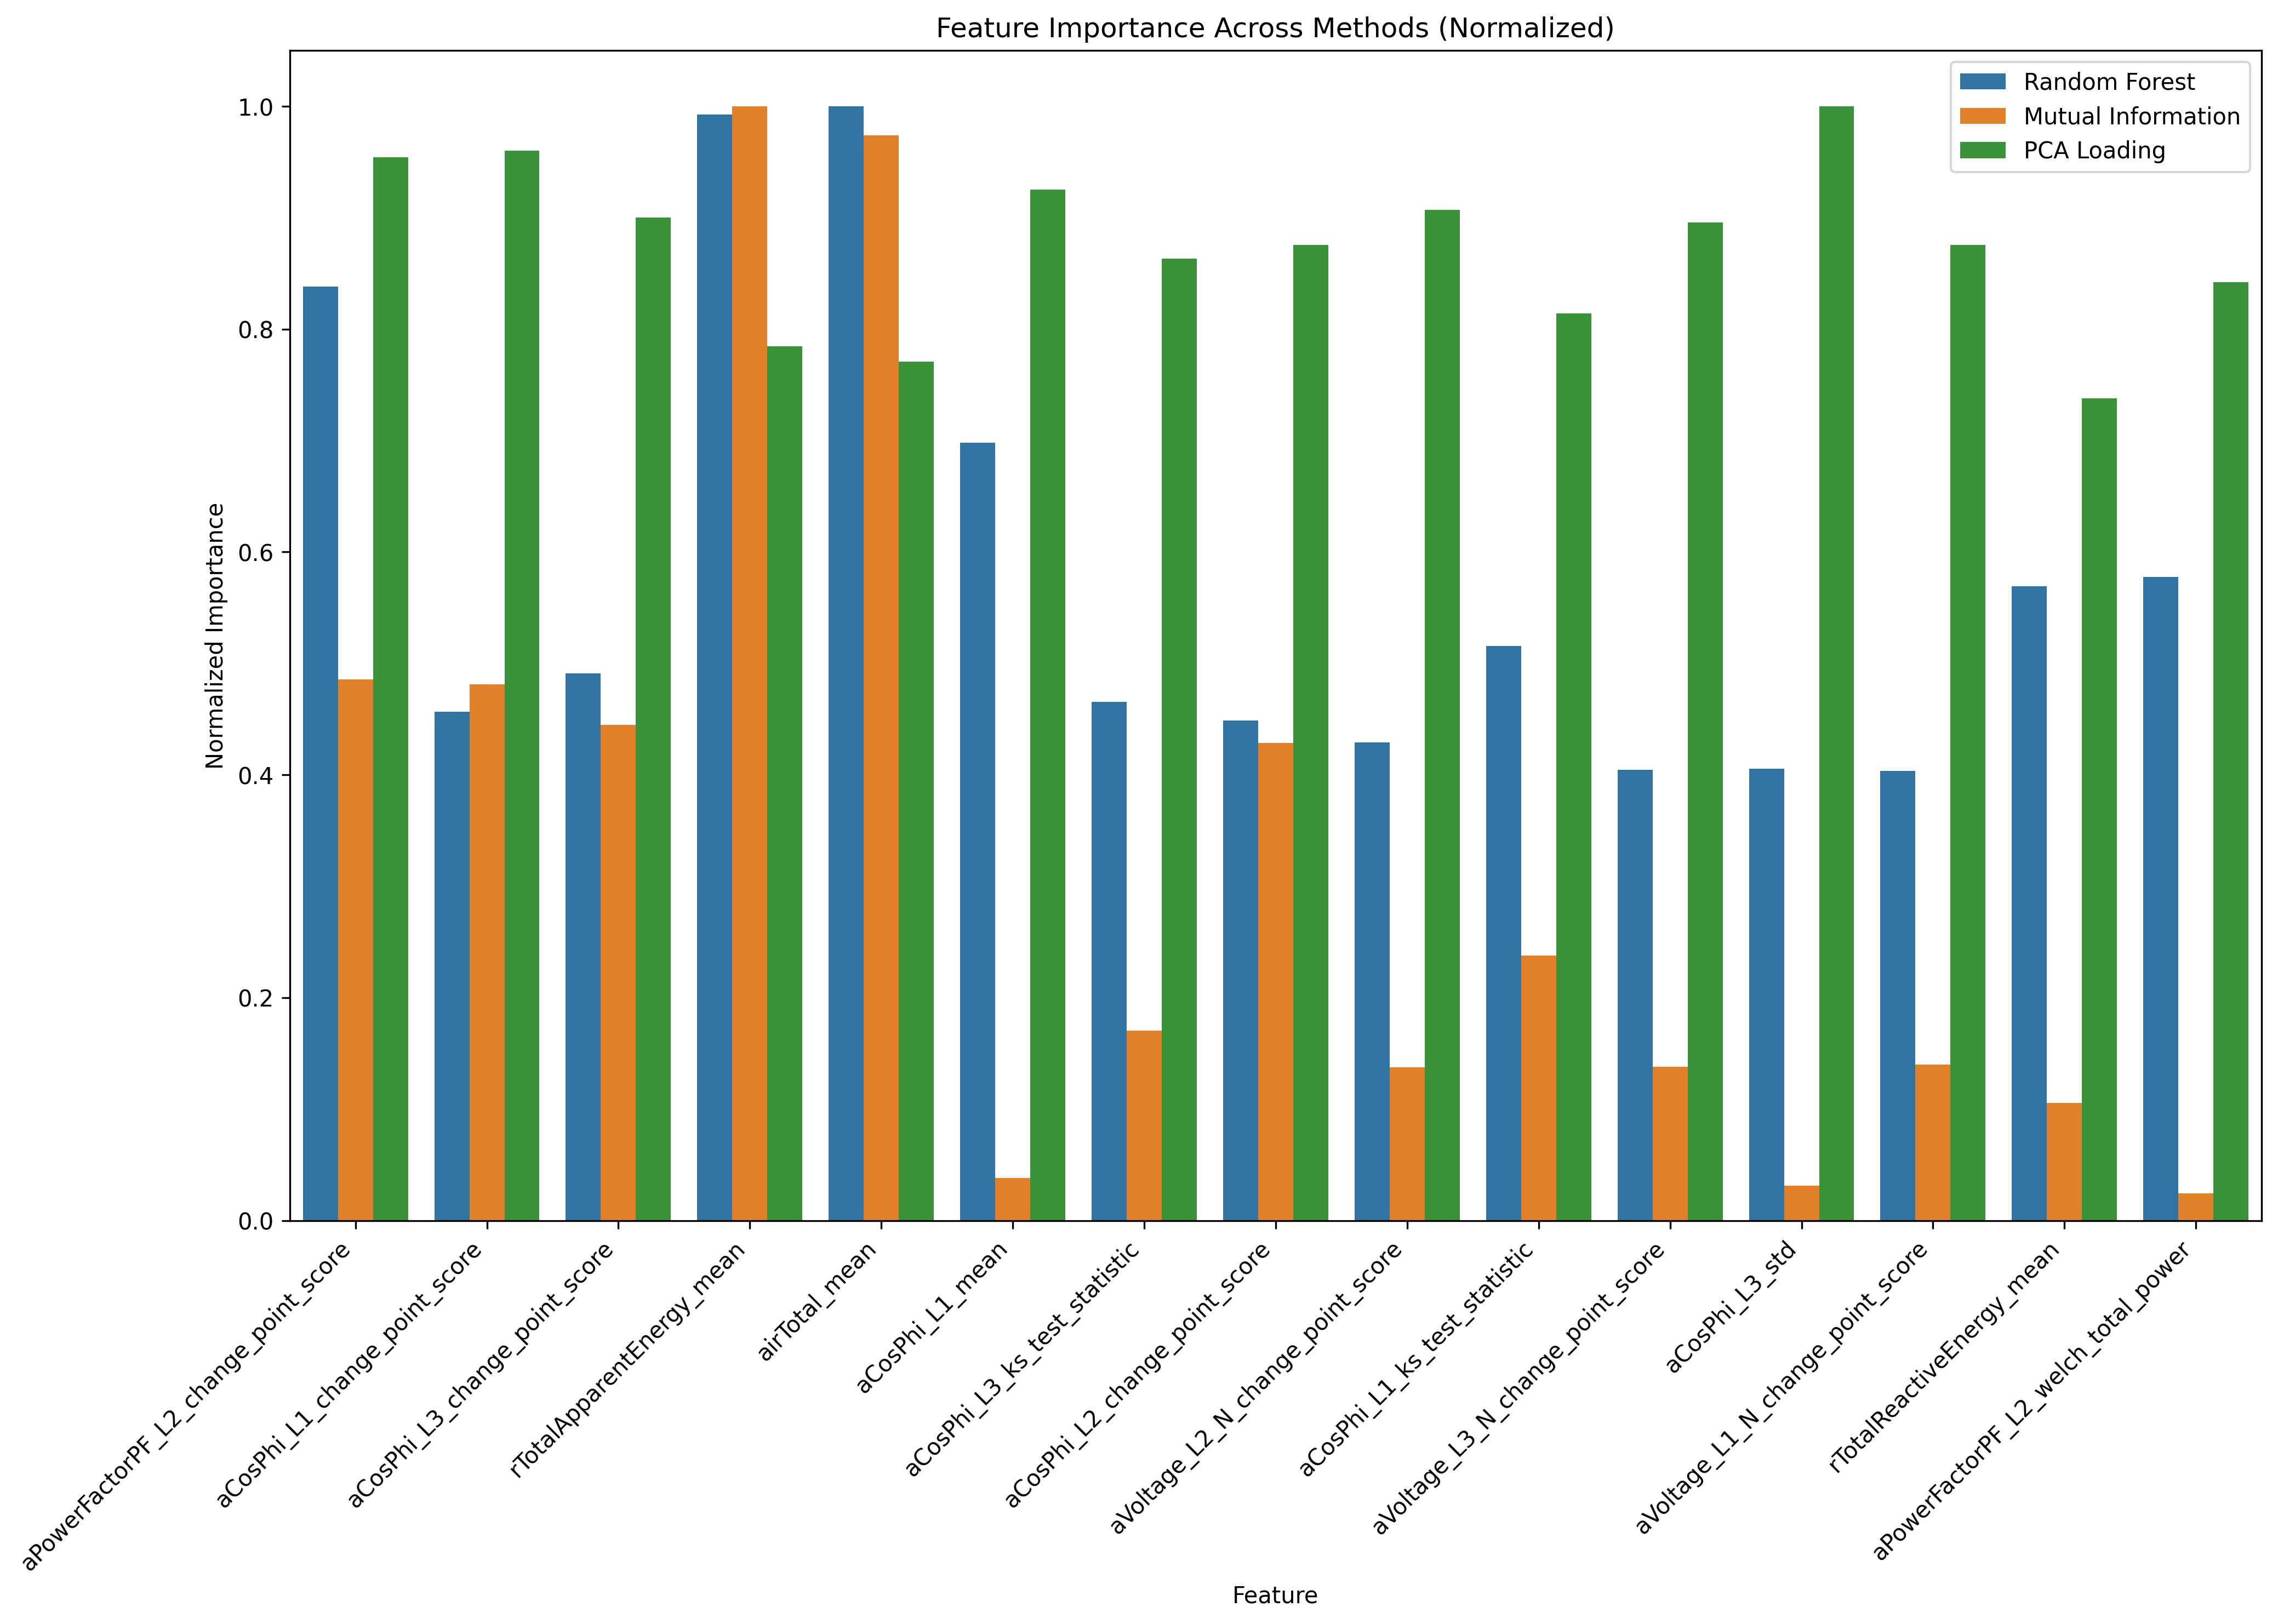

Data behind this chart, as committed beside it:
, Random Forest, Mutual Information, PCA Loading, Random Forest_rank, Mutual Information_rank, PCA Loading_rank, mean_rank
aPowerFactorPF_L2_change_point_score, 0.02103, 0.1326, 0.297, 3.0, 3.0, 17.0, 7.667
aCosPhi_L1_change_point_score, 0.01146, 0.1313, 0.2987, 16.0, 4.0, 15.0, 11.67
aCosPhi_L3_change_point_score, 0.01232, 0.1214, 0.2801, 13.0, 5.0, 24.0, 14.0
rTotalApparentEnergy_mean, 0.0249, 0.2729, 0.2442, 2.0, 1.0, 46.0, 16.33
airTotal_mean, 0.02509, 0.2657, 0.2398, 1.0, 2.0, 49.0, 17.33
aCosPhi_L1_mean, 0.01752, 0.01036, 0.2878, 6.0, 27.0, 19.0, 17.33
aCosPhi_L3_ks_test_statistic, 0.01167, 0.04653, 0.2686, 15.0, 9.0, 33.0, 19.0
aCosPhi_L2_change_point_score, 0.01126, 0.117, 0.2724, 19.0, 6.0, 32.0, 19.0
aVoltage_L2_N_change_point_score, 0.01076, 0.03748, 0.2822, 24.0, 12.0, 22.0, 19.33
aCosPhi_L1_ks_test_statistic, 0.01294, 0.06485, 0.2533, 11.0, 7.0, 42.0, 20.0
aVoltage_L3_N_change_point_score, 0.01015, 0.0377, 0.2787, 31.0, 11.0, 25.0, 22.33
aCosPhi_L3_std, 0.01017, 0.008573, 0.3111, 29.0, 28.0, 11.0, 22.67
aVoltage_L1_N_change_point_score, 0.01012, 0.03823, 0.2725, 32.0, 10.0, 31.0, 24.33
rTotalReactiveEnergy_mean, 0.01428, 0.02875, 0.2296, 9.0, 15.0, 55.0, 26.33
aPowerFactorPF_L2_welch_total_power, 0.01449, 0.006652, 0.2621, 8.0, 35.0, 38.0, 27.0
aVoltage_L1_N_mean, 0.01786, 0.007675, 0.2404, 5.0, 32.0, 48.0, 28.33
aPowerFactorPF_L2_mean, 0.01242, 0.006448, 0.2554, 12.0, 36.0, 40.0, 29.33
aPowerFactorPF_L2_std, 0.01111, 0.007872, 0.2648, 21.0, 31.0, 36.0, 29.33
aVoltage_L3_N_mean, 0.01821, 0.008179, 0.2286, 4.0, 29.0, 56.0, 29.67
airTotal_spectral_peak, 0.00982, 0.005442, 0.3137, 36.0, 46.0, 8.0, 30.0
aCosPhi_L3_welch_peak_power, 0.01016, 0.00767, 0.2764, 30.0, 33.0, 27.0, 30.0
airTotal_trend_slope, 0.009458, 0.006351, 0.3131, 43.0, 38.0, 9.0, 30.0
aCosPhi_L2_std, 0.008922, 0.007202, 0.3275, 55.0, 34.0, 3.0, 30.67
aCosPhi_L2_ks_test_statistic, 0.009947, 0.03352, 0.249, 35.0, 13.0, 45.0, 31.0
aPowerFactorPF_L2_ks_test_statistic, 0.01102, 0.04657, 0.2215, 22.0, 8.0, 65.0, 31.67
airTotal_std, 0.009415, 0.004909, 0.3169, 44.0, 50.0, 5.0, 33.0
aVoltage_L2_N_mean, 0.01471, 0.006428, 0.2268, 7.0, 37.0, 57.0, 33.67
aCosPhi_L2_mean, 0.01136, 0.005939, 0.2423, 17.0, 39.0, 47.0, 34.33
aCosPhi_L3_mean, 0.01183, 0.005922, 0.2386, 14.0, 40.0, 51.0, 35.0
aCosPhi_L1_std, 0.009694, 0.004497, 0.3059, 38.0, 56.0, 13.0, 35.67
airTotal_freq_energy_ratio_low_high, 0.009405, 0.02458, 0.2503, 45.0, 20.0, 43.0, 36.0
aCosPhi_L2_welch_peak_power, 0.009986, 0.005096, 0.2768, 34.0, 48.0, 26.0, 36.0
aVoltage_L2_N_welch_total_power, 0.01055, 0.005796, 0.2394, 25.0, 41.0, 50.0, 38.67
aCosPhi_L3_spectral_peak, 0.008835, 0.005283, 0.2991, 56.0, 47.0, 14.0, 39.0
aVoltage_L2_N_freq_energy_ratio_low_high, 0.008719, 0.004346, 0.3165, 58.0, 58.0, 6.0, 40.67
aCosPhi_L3_spectral_flatness, 0.01126, 0.007921, 0.2154, 20.0, 30.0, 73.0, 41.0
aCosPhi_L1_freq_energy_ratio_low_high, 0.01345, 0.004055, 0.2366, 10.0, 65.0, 52.0, 42.33
aCosPhi_L3_welch_total_power, 0.01011, 0.005609, 0.2349, 33.0, 43.0, 53.0, 43.0
airTotal_welch_peak_power, 0.009259, 0.003485, 0.3096, 46.0, 72.0, 12.0, 43.33
aCosPhi_L2_spectral_peak, 0.008562, 0.003824, 0.3145, 62.0, 68.0, 7.0, 45.67
aCosPhi_L1_spectral_flatness, 0.01054, 0.00547, 0.2193, 26.0, 45.0, 67.0, 46.0
aCosPhi_L1_spectral_peak, 0.009001, 0.003659, 0.292, 52.0, 70.0, 18.0, 46.67
aVoltage_L3_N_freq_energy_ratio_low_high, 0.008648, 0.003268, 0.3202, 61.0, 76.0, 4.0, 47.0
aPowerFactorPF_L2_spectral_peak, 0.009091, 0.004683, 0.2541, 49.0, 52.0, 41.0, 47.33
aCosPhi_L2_welch_total_power, 0.00904, 0.00464, 0.2557, 51.0, 53.0, 39.0, 47.67
aVoltage_L1_N_welch_total_power, 0.009589, 0.005078, 0.2252, 41.0, 49.0, 59.0, 49.67
aCosPhi_L1_welch_peak_power, 0.009103, 0.003702, 0.265, 48.0, 69.0, 35.0, 50.67
aCosPhi_L3_freq_energy_ratio_low_high, 0.01095, 0.003994, 0.2164, 23.0, 66.0, 71.0, 53.33
aVoltage_L3_N_welch_total_power, 0.008148, 0.005717, 0.2324, 65.0, 42.0, 54.0, 53.67
aVoltage_L1_N_freq_energy_ratio_low_high, 0.008688, 0.002428, 0.2983, 60.0, 87.0, 16.0, 54.33
airTotal_change_point_score, 0.001009, 0.02061, 0.2681, 107.0, 26.0, 34.0, 55.67
aVoltage_L1_N_spectral_flatness, 0.007286, 0.003398, 0.3115, 85.0, 73.0, 10.0, 56.0
aPowerFactorPF_L2_freq_energy_ratio_low_…, 0.01131, 0.002423, 0.2237, 18.0, 88.0, 62.0, 56.0
aVoltage_L3_N_spectral_flatness, 0.007463, 0.002578, 0.3322, 82.0, 85.0, 2.0, 56.33
aPowerFactorPF_L2_spectral_flatness, 0.01022, 0.002873, 0.2239, 28.0, 81.0, 61.0, 56.67
aPowerFactorPF_L2_welch_peak_power, 0.009607, 0.004438, 0.2094, 40.0, 57.0, 78.0, 58.33
airTotal_spectral_flatness, 0.008799, 0.02362, 0.06246, 57.0, 23.0, 96.0, 58.67
aCosPhi_L2_spectral_flatness, 0.009138, 0.004537, 0.2141, 47.0, 55.0, 75.0, 59.0
airTotal_welch_total_power, 0.008709, 0.003264, 0.2498, 59.0, 77.0, 44.0, 60.0
aCosPhi_L2_freq_energy_ratio_low_high, 0.01044, 0.002664, 0.2172, 27.0, 84.0, 69.0, 60.0
... 60 more rows
